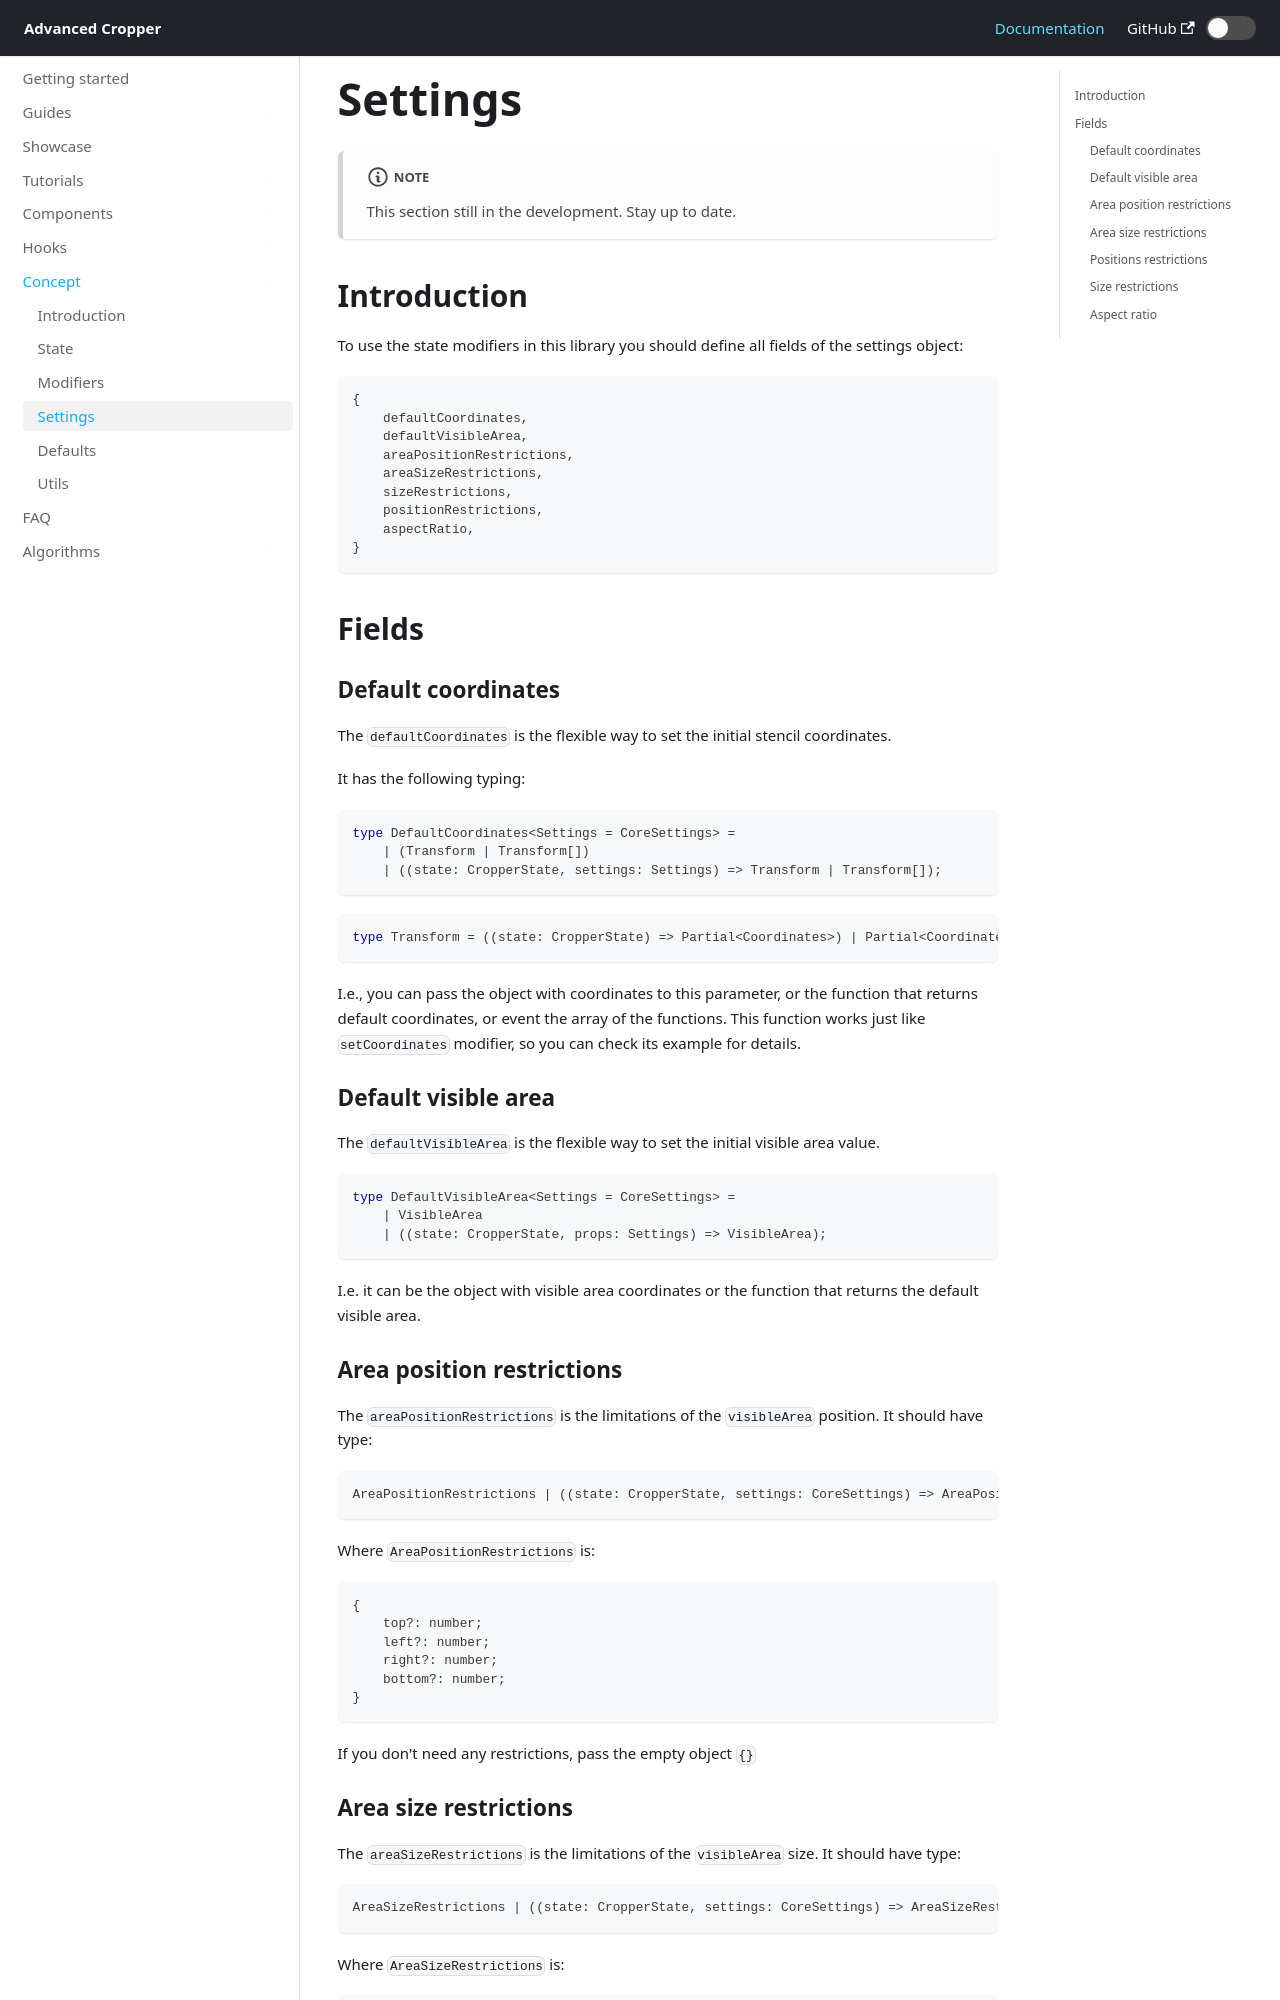

repository: advanced-cropper/react-advanced-cropper · page: docs/concept/settings/index.html · generator: docusaurus

---
title: Settings
sidebar_position: 3
---

:::note
This section still in the development. Stay up to date.
:::

## Introduction

To use the state modifiers in this library you should define all fields of the settings object:
```tsx
{
	defaultCoordinates,
	defaultVisibleArea,
	areaPositionRestrictions,
	areaSizeRestrictions,
	sizeRestrictions,
	positionRestrictions,
	aspectRatio,
}
```


## Fields


### Default coordinates

The `defaultCoordinates` is the flexible way to set the initial stencil coordinates.

It has the following typing:
```ts
type DefaultCoordinates<Settings = CoreSettings> =
	| (Transform | Transform[])
	| ((state: CropperState, settings: Settings) => Transform | Transform[]);
```
```ts
type Transform = ((state: CropperState) => Partial<Coordinates>) | Partial<Coordinates>;
```

I.e., you can pass the object with coordinates to this parameter, or the function that returns
default coordinates, or event the array of the functions. This function works just like `setCoordinates` modifier, so you can check its example for details.

### Default visible area

The `defaultVisibleArea` is the flexible way to set the initial visible area value.

```ts
type DefaultVisibleArea<Settings = CoreSettings> =
	| VisibleArea
	| ((state: CropperState, props: Settings) => VisibleArea);
```

I.e. it can be the object with visible area coordinates or the function that returns the default visible area.
